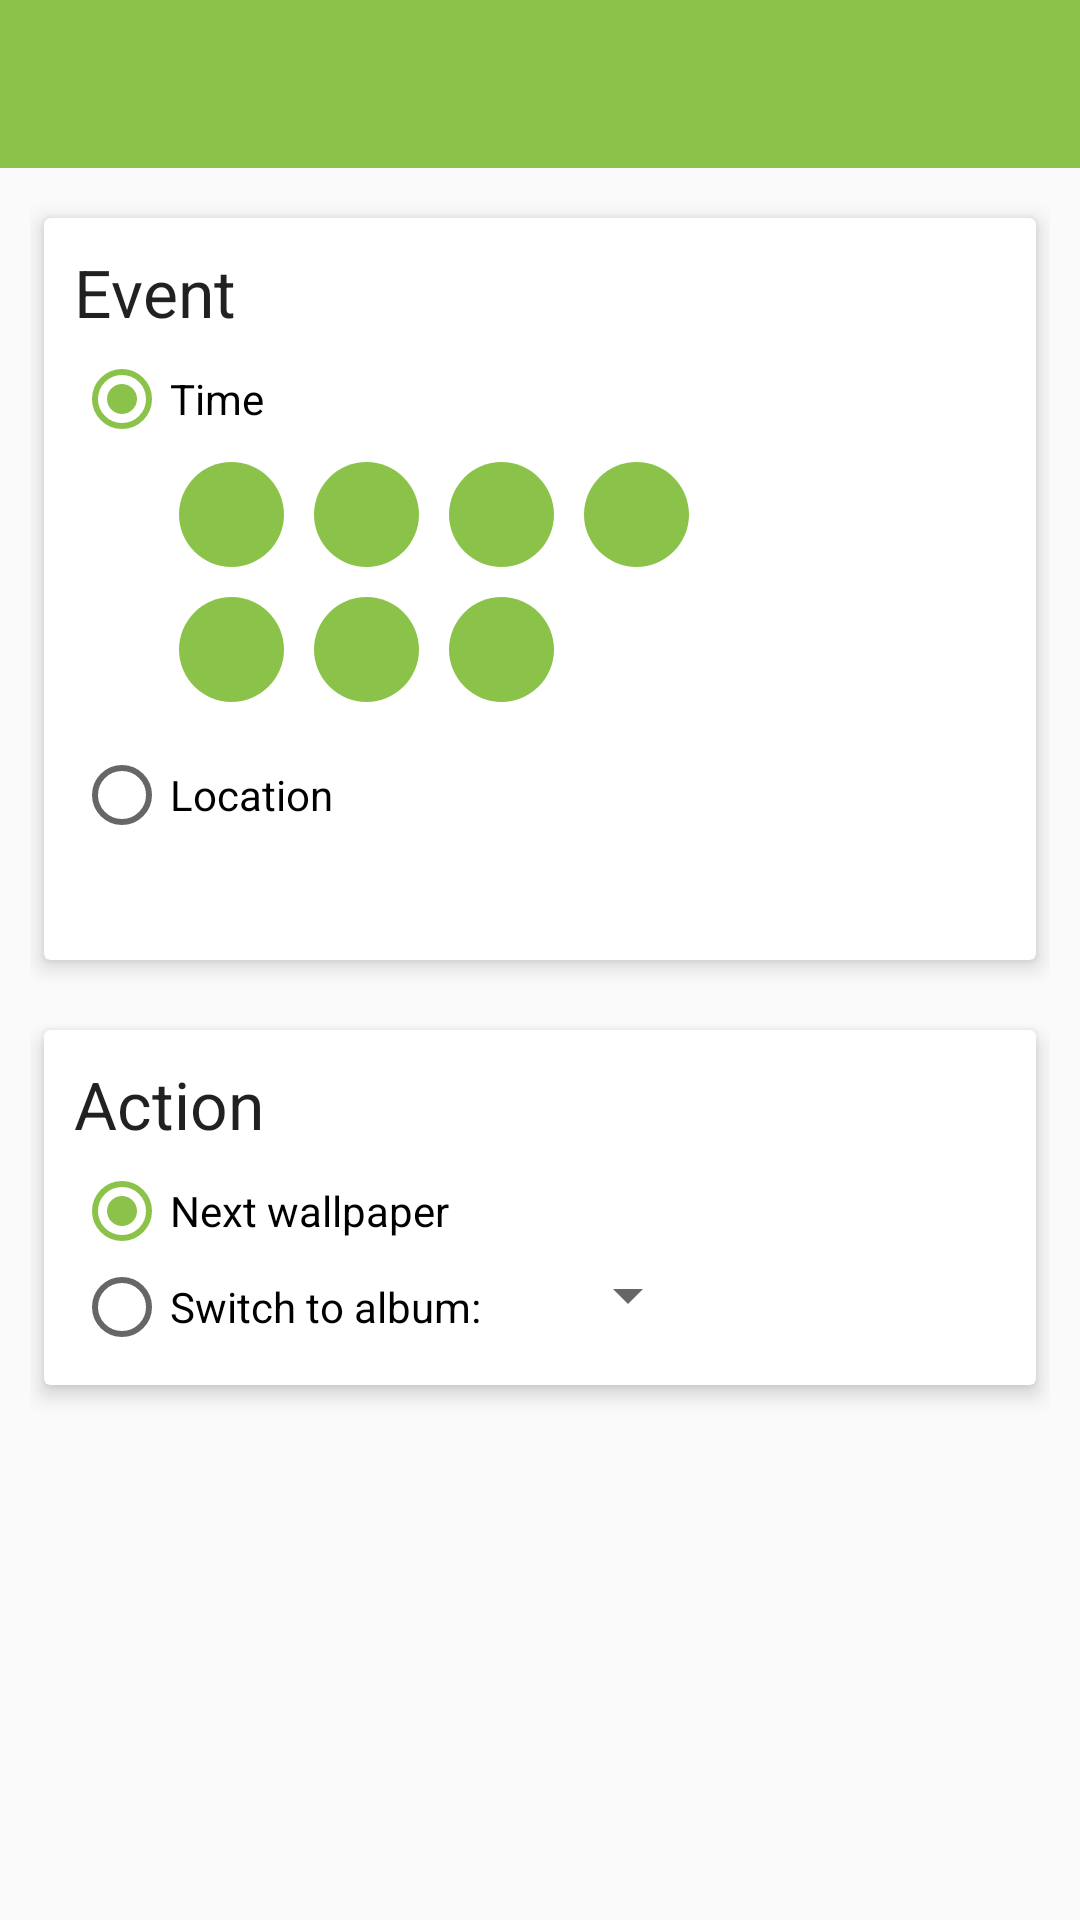

Android layout source for this screen:
<!-- AndroidManifest.xml: application theme AppTheme -->
<!-- res/layout/new_rule.xml -->
<?xml version="1.0" encoding="utf-8"?>
<LinearLayout android:orientation="vertical" android:layout_width="fill_parent" android:layout_height="fill_parent"
  xmlns:android="http://schemas.android.com/apk/res/android" xmlns:app="http://schemas.android.com/apk/res-auto">
    <android.support.v7.widget.Toolbar android:theme="@style/ThemeOverlay.AppCompat.Dark.ActionBar" android:id="@id/toolbar" android:background="?colorPrimary" android:layout_width="fill_parent" android:layout_height="wrap_content" android:minHeight="?actionBarSize" />
    <TextView android:textColor="#ffffffff" android:gravity="center_vertical" android:id="@id/warning" android:background="#ffff6600" android:padding="5.0dip" android:visibility="gone" android:layout_width="fill_parent" android:layout_height="wrap_content" android:text="@string/rule_permission_warning" android:drawableLeft="@drawable/ic_error" android:drawablePadding="10.0dip" />
    <ScrollView android:padding="10.0dip" android:layout_width="fill_parent" android:layout_height="wrap_content">
        <LinearLayout android:orientation="vertical" android:id="@id/ll" android:layout_width="fill_parent" android:layout_height="wrap_content" android:animateLayoutChanges="true">
            <android.support.v7.widget.CardView android:layout_width="fill_parent" android:layout_height="wrap_content" android:layout_marginBottom="10.0dip" app:cardElevation="4.0dip" app:cardUseCompatPadding="true" app:contentPadding="10.0dip">
                <LinearLayout android:orientation="vertical" android:layout_width="wrap_content" android:layout_height="wrap_content">
                    <TextView android:textAppearance="@android:style/TextAppearance.Large" android:layout_width="wrap_content" android:layout_height="wrap_content" android:layout_marginBottom="5.0dip" android:text="@string/event" />
                    <RadioGroup android:id="@id/eventrg" android:layout_width="wrap_content" android:layout_height="wrap_content">
                        <RadioButton android:id="@id/timerb" android:layout_width="wrap_content" android:layout_height="wrap_content" android:checked="true" android:text="@string/time" />
                        <include android:id="@id/timelayout" android:layout_width="wrap_content" android:layout_height="wrap_content" android:layout_marginLeft="10.0dip" android:layout_marginBottom="10.0dip" layout="@layout/event_time" />
                        <RadioButton android:id="@id/location" android:layout_width="wrap_content" android:layout_height="wrap_content" android:text="@string/location" />
                        <TextView android:id="@id/locationData" android:layout_width="wrap_content" android:layout_height="wrap_content" android:layout_marginLeft="25.0dip" android:layout_marginBottom="10.0dip" />
                    </RadioGroup>
                </LinearLayout>
            </android.support.v7.widget.CardView>
            <android.support.v7.widget.CardView android:layout_width="fill_parent" android:layout_height="wrap_content" android:layout_marginBottom="10.0dip" app:cardElevation="4.0dip" app:cardUseCompatPadding="true" app:contentPadding="10.0dip">
                <LinearLayout android:orientation="vertical" android:layout_width="wrap_content" android:layout_height="wrap_content">
                    <TextView android:textAppearance="@android:style/TextAppearance.Large" android:layout_width="wrap_content" android:layout_height="wrap_content" android:layout_marginBottom="5.0dip" android:text="@string/action" />
                    <RadioButton android:id="@id/nextimage" android:layout_width="wrap_content" android:layout_height="wrap_content" android:checked="true" android:text="@string/next_wallpaper" />
                    <LinearLayout android:orientation="horizontal" android:layout_width="wrap_content" android:layout_height="wrap_content">
                        <RadioButton android:id="@id/switchablum" android:layout_width="wrap_content" android:layout_height="wrap_content" android:text="@string/switch_album" />
                        <Spinner android:id="@id/albumspinner" android:layout_width="wrap_content" android:layout_height="wrap_content" android:layout_marginLeft="25.0dip" />
                    </LinearLayout>
                </LinearLayout>
            </android.support.v7.widget.CardView>
        </LinearLayout>
    </ScrollView>
</LinearLayout>
<!-- res/layout/event_time.xml (included above) -->
<?xml version="1.0" encoding="utf-8"?>
<RelativeLayout android:layout_width="fill_parent" android:layout_height="wrap_content"
  xmlns:android="http://schemas.android.com/apk/res/android">
    <TextView android:textSize="25.0sp" android:textStyle="bold" android:gravity="center" android:id="@id/time" android:padding="10.0dip" android:layout_width="wrap_content" android:layout_height="wrap_content" android:layout_alignParentLeft="true" android:layout_alignParentTop="false" android:layout_centerVertical="true" />
    <TextView android:textColor="#ff000000" android:gravity="center" android:id="@id/first" android:tag="0" android:background="@drawable/circle" android:layout_width="35.0dip" android:layout_height="35.0dip" android:layout_margin="5.0dip" android:layout_toRightOf="@id/time" android:layout_alignParentTop="true" />
    <TextView android:textColor="#ff000000" android:gravity="center" android:id="@id/second" android:tag="1" android:background="@drawable/circle" android:layout_width="35.0dip" android:layout_height="35.0dip" android:layout_margin="5.0dip" android:layout_toRightOf="@id/first" android:layout_alignParentTop="true" />
    <TextView android:textColor="#ff000000" android:gravity="center" android:id="@id/third" android:tag="2" android:background="@drawable/circle" android:layout_width="35.0dip" android:layout_height="35.0dip" android:layout_margin="5.0dip" android:layout_toRightOf="@id/second" android:layout_alignParentTop="true" />
    <TextView android:textColor="#ff000000" android:gravity="center" android:id="@id/fourth" android:tag="3" android:background="@drawable/circle" android:layout_width="35.0dip" android:layout_height="35.0dip" android:layout_margin="5.0dip" android:layout_toRightOf="@id/third" android:layout_alignParentTop="true" />
    <TextView android:textColor="#ff000000" android:gravity="center" android:id="@id/fifth" android:tag="4" android:background="@drawable/circle" android:layout_width="35.0dip" android:layout_height="35.0dip" android:layout_margin="5.0dip" android:layout_toRightOf="@id/time" android:layout_below="@id/first" />
    <TextView android:textColor="#ff000000" android:gravity="center" android:id="@id/sixth" android:tag="5" android:background="@drawable/circle" android:layout_width="35.0dip" android:layout_height="35.0dip" android:layout_margin="5.0dip" android:layout_toRightOf="@id/fifth" android:layout_below="@id/second" />
    <TextView android:textColor="#ff000000" android:gravity="center" android:id="@id/seventh" android:tag="6" android:background="@drawable/circle" android:layout_width="35.0dip" android:layout_height="35.0dip" android:layout_margin="5.0dip" android:layout_toRightOf="@id/sixth" android:layout_below="@id/third" />
</RelativeLayout>
<!-- resources referenced by this layout -->
<resources>
  <string name="action">Action</string>
  <string name="event">Event</string>
  <string name="location">Location</string>
  <string name="next_wallpaper">Next wallpaper</string>
  <string name="rule_permission_warning">The app does not have permission to access your location - this rule will not work!</string>
  <string name="switch_album">Switch to album:</string>
  <string name="time">Time</string>
  <style name="AppTheme" parent="@style/AppTheme.Base" />
  <color name="colorPrimary">#ff8bc34a</color>
  <color name="colorAccent">#ff8bc34a</color>
  <color name="colorPrimaryDark">#ff689f38</color>
  <color name="foreground_material_dark">@android:color/white</color>
  <color name="background_material_dark">@color/material_grey_850</color>
  <color name="highlighted_text_material_dark">#6680cbc4</color>
  <color name="foreground_material_light">@android:color/black</color>
  <color name="background_floating_material_dark">@color/material_grey_800</color>
  <color name="button_material_dark">#ff5a595b</color>
  <color name="ripple_material_dark">#33ffffff</color>
  <style name="Theme.AppCompat.Light" parent="@style/Base.Theme.AppCompat.Light" />
  <style name="Platform.ThemeOverlay.AppCompat" parent="" />
  <color name="material_grey_850">#ff303030</color>
  <color name="material_grey_800">#ff424242</color>
  <string name="abc_search_hint">Search…</string>
  <style name="Base.Theme.AppCompat.Light" parent="@style/Base.V7.Theme.AppCompat.Light" />
  <style name="Widget.AppCompat.Spinner.DropDown" parent="@style/Widget.AppCompat.Spinner" />
  <style name="Widget.AppCompat.Spinner" parent="@style/Base.Widget.AppCompat.Spinner" />
  <style name="Platform.AppCompat.Light" parent="@style/Platform.V14.AppCompat.Light" />
  <dimen name="abc_action_bar_default_height_material">56.0dip</dimen>
  <style name="Widget.AppCompat.ActionMode" parent="@style/Base.Widget.AppCompat.ActionMode" />
  <style name="AlertDialog.AppCompat.Light" parent="@style/Base.AlertDialog.AppCompat.Light" />
  <style name="Widget.AppCompat.ButtonBar" parent="@style/Base.Widget.AppCompat.ButtonBar" />
  <style name="Widget.AppCompat.Button" parent="@style/Base.Widget.AppCompat.Button" />
  <style name="Widget.AppCompat.Button.Small" parent="@style/Base.Widget.AppCompat.Button.Small" />
  <color name="accent_material_light">@color/material_deep_teal_500</color>
  <color name="background_floating_material_light">@android:color/white</color>
  <color name="button_material_light">#ffd6d7d7</color>
  <color name="ripple_material_light">#1f000000</color>
  <color name="error_color_material">#fff4511e</color>
  <color name="primary_material_light">@color/material_grey_100</color>
  <color name="primary_dark_material_light">@color/material_grey_600</color>
  <dimen name="abc_dialog_padding_material">24.0dip</dimen>
  <style name="ThemeOverlay.AppCompat.Dialog" parent="@style/Base.ThemeOverlay.AppCompat.Dialog" />
  <style name="Widget.AppCompat.EditText" parent="@style/Base.Widget.AppCompat.EditText" />
  <style name="Widget.AppCompat.ImageButton" parent="@style/Base.Widget.AppCompat.ImageButton" />
  <style name="Widget.AppCompat.ListMenuView" parent="@style/Base.Widget.AppCompat.ListMenuView" />
  <item type="dimen" name="abc_list_item_padding_horizontal_material">@dimen/abc_action_bar_content_inset_material</item>
  <style name="Theme.AppCompat.CompactMenu" parent="@style/Base.Theme.AppCompat.CompactMenu" />
  <dimen name="abc_panel_menu_list_width">296.0dip</dimen>
  <style name="Widget.AppCompat.RatingBar" parent="@style/Base.Widget.AppCompat.RatingBar" />
  <style name="Widget.AppCompat.Light.SearchView" parent="@style/Widget.AppCompat.SearchView" />
  <style name="Widget.AppCompat.SeekBar" parent="@style/Base.Widget.AppCompat.SeekBar" />
  <style name="Widget.AppCompat.Toolbar" parent="@style/Base.Widget.AppCompat.Toolbar" />
  <style name="Widget.AppCompat.ActionButton" parent="@style/Base.Widget.AppCompat.ActionButton" />
</resources>
